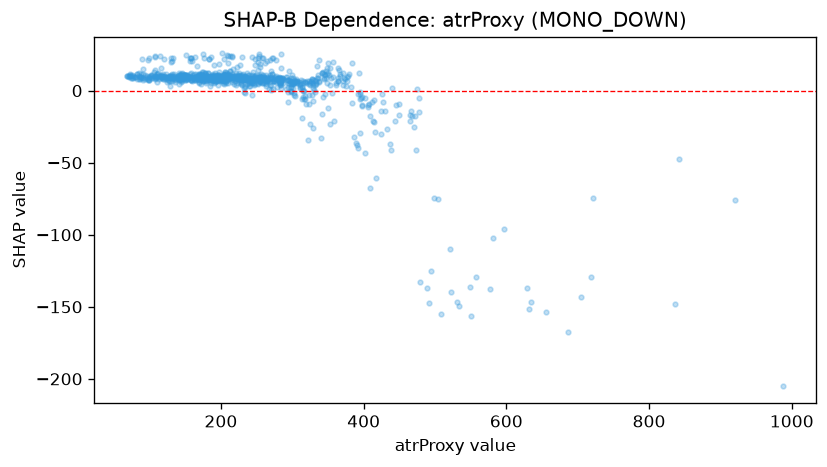

The file beside this chart, header and first rows:
feature_value, shap_value
284.1, 15.7
210.3, 10.21
211.9, 11.49
392.1, -2.005
391.1, -37.81
402.4, -5.072
247.1, 21.88
241.4, 3.151
252.3, 8.621
211.9, 8.761
224.9, 12.36
333.7, 4.794
194.7, 9.781
253.3, 24.04
198.5, 7.689
201.0, 25.81
191.4, 11.98
300.9, 1.896
190.9, 9.778
168.4, 8.203
162.3, 8.892
191.8, 8.981
215.1, 23.6
284.6, 3.948
314.0, 2.36
206.8, 10.83
180.6, 9.372
168.0, 8.574
163.6, 23.04
157.6, 7.667
107.3, 10.15
135.0, 8.012
146.8, 11.05
146.6, 8.192
146.6, 9.141
189.3, 7.919
145.9, 6.593
135.4, 9.698
171.5, 8.876
69.1, 10.06
87.2, 8.019
144.4, 8.588
144.2, 8.571
160.3, 10.55
160.1, 20.6
149.4, 10.43
123.3, 11.83
107.6, 23.95
99.4, 7.669
97.6, 7.478
130.4, 20.1
279.3, 2.362
165.2, 8.626
159.3, 8.375
208.2, 7.291
197.8, 18.75
190.3, 4.988
99.4, 9.376
107.9, 9.935
254.2, 6.21
... 877 more rows
